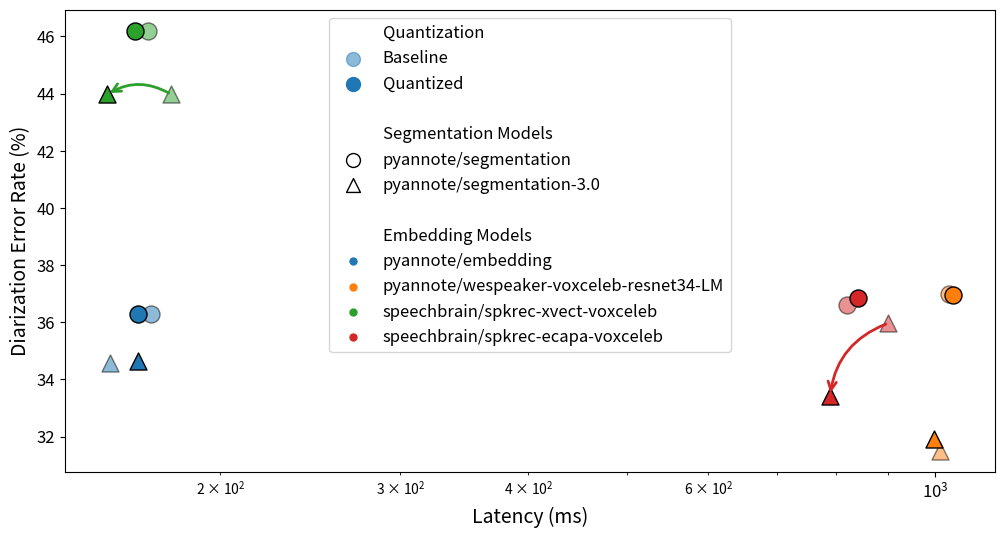

Source code (Python): (Note: this script raises an exception after producing the figure.)
# Created with ChatGPT
# [redacted]
# [redacted]

import numpy as np
import matplotlib.pyplot as plt
import seaborn as sns
import matplotlib.patches as mpatches
from matplotlib.patches import FancyArrowPatch
import matplotlib as mpl

def style_legend_titles_by_setting_position(leg: mpl.legend.Legend, bold: bool = False) -> None:
    """ Style legend "titles"

    A legend entry can be marked as a title by setting visible=False. Titles
    get left-aligned and optionally bolded.
    """
    # matplotlib.offsetbox.HPacker unconditionally adds a pixel of padding
    # around each child.
    hpacker_padding = 2

    for handle, label in zip(leg.legendHandles, leg.texts):
        if not handle.get_visible():
            # See matplotlib.legend.Legend._init_legend_box()
            widths = [leg.handlelength, leg.handletextpad]
            offset_points = sum(leg._fontsize * w for w in widths)
            offset_pixels = leg.figure.canvas.get_renderer().points_to_pixels(offset_points) + hpacker_padding
            label.set_position((-offset_pixels, 0))
            if bold:
                label.set_fontweight('bold')

# Model names
model_names = [
    "pyannote/embedding", 
    "pyannote/wespeaker-voxceleb-resnet34-LM", 
    "speechbrain/spkrec-xvect-voxceleb", 
    "speechbrain/spkrec-ecapa-voxceleb",
]
model_names_quantized = [name + " (Quantized)" for name in model_names]

configurations_pyannote_segmentation = [name + " pyannote/segmentation" for name in model_names+model_names_quantized]
configurations_pyannote_segmentation_3_0 = [name + " pyannote/segmentation-3.0" for name in model_names+model_names_quantized]
configurations = configurations_pyannote_segmentation + configurations_pyannote_segmentation_3_0

# Data: Latency and DER before and after quantization
latency_without_quantization_pyannote_segmentation = [171, 1032, 170, 820]
der_without_quantization_pyannote_segmentation = [36.30, 36.98, 46.20, 36.61]

latency_with_quantization_pyannote_segmentation = [166, 1040, 165, 840]
der_with_quantization_pyannote_segmentation = [36.30, 36.97, 46.20, 36.84]

latency_without_quantization_pyannote_segmentation_3_0 = [156, 1011, 179, 900]
der_without_quantization_pyannote_segmentation_3_0 = [34.57, 31.51, 43.97, 35.97]

latency_with_quantization_pyannote_segmentation_3_0 = [166, 998, 155, 789]
der_with_quantization_pyannote_segmentation_3_0 = [34.65, 31.91, 43.97, 33.43]

plt.figure(figsize=(12, 6))
colors = sns.color_palette("tab10", len(model_names))
markers = {"pyannote/segmentation": "o", "pyannote/segmentation-3.0": "^"}

# Adding labels for the legend
segmentation_marker = plt.scatter([], [], marker="o", color="w", edgecolors="black", s=100, label="pyannote/segmentation")
segmentation_3_marker = plt.scatter([], [], marker="^", color="w", s=100, edgecolors="black", label="pyannote/segmentation-3.0")
quantized_marker = plt.scatter([], [], marker="o", color=colors[0], s=100, alpha=0.5, label="Baseline")
unquantized_marker = plt.scatter([], [], marker="o", color=colors[0], s=100, alpha=1.0, label="Quantized")

# Color of each embedding model
legend_handles = []
for i, model in enumerate(model_names):
    legend_handles.append(plt.scatter([], [], color=colors[i], marker=".", s=100, label=model))

# Plotting the data
for i, model in enumerate(model_names):
    for seg_type, latency_no_q, der_no_q, latency_q, der_q in zip(
        ["pyannote/segmentation", "pyannote/segmentation-3.0"],
        [latency_without_quantization_pyannote_segmentation[i], latency_without_quantization_pyannote_segmentation_3_0[i]],
        [der_without_quantization_pyannote_segmentation[i], der_without_quantization_pyannote_segmentation_3_0[i]],
        [latency_with_quantization_pyannote_segmentation[i], latency_with_quantization_pyannote_segmentation_3_0[i]],
        [der_with_quantization_pyannote_segmentation[i], der_with_quantization_pyannote_segmentation_3_0[i]]):
        
        if np.isnan(der_no_q) or np.isnan(der_q):
            continue
        
        plt.scatter(latency_no_q, der_no_q, color=colors[i], marker=markers[seg_type], s=150, edgecolor='black', alpha=0.5, label=f"{model} ({seg_type})")
        plt.scatter(latency_q, der_q, color=colors[i], marker=markers[seg_type], s=150, edgecolor='black', alpha=1.0)

        if abs(latency_no_q - latency_q) > 20 or abs(der_no_q - der_q) > 2:
            arrow = FancyArrowPatch((latency_no_q, der_no_q), (latency_q, der_q),
                                    connectionstyle="arc3,rad=0.3", arrowstyle="->",
                                    color=colors[i], mutation_scale=15, lw=2)
            plt.gca().add_patch(arrow)

# Create custom legend handles for each section
handles_quantization = [
    mpatches.Patch(visible=False, label='Quantization'),
    plt.scatter([], [], color=colors[0], marker="o", s=100, alpha=0.5, label="Baseline"),
    plt.scatter([], [], color=colors[0], marker="o", s=100, alpha=1.0, label="Quantized")
]

handles_segmentation = [
    mpatches.Patch(visible=False, label='Segmentation Models'),
    plt.scatter([], [], color="w", marker="o", edgecolors="black", s=100, label='pyannote/segmentation'),
    plt.scatter([], [], color="w", marker="^", edgecolors="black", s=100, label='pyannote/segmentation-3.0')
]

handles_models = [
    mpatches.Patch(visible=False, label='Embedding Models'),
] + [plt.scatter([], [], color=colors[i], marker=".", s=100, label=model) for i, model in enumerate(model_names)]

# Combining all handles into one list with blank entries to simulate sections
all_handles = handles_quantization + [mpatches.Patch(visible=False, label="")] + handles_segmentation + [mpatches.Patch(visible=False, label="")] + handles_models

plt.xlabel("Latency (ms)", fontsize=14)
plt.ylabel("Diarization Error Rate (%)", fontsize=14)
plt.xscale("log")
plt.xticks(fontsize=12)
plt.yticks(fontsize=12)

leg = plt.legend(handles=all_handles, labels=[handle.get_label() for handle in all_handles], fontsize=12, loc="upper center")
style_legend_titles_by_setting_position(leg, bold=False)

# Adjust layout
plt.tight_layout()
plt.savefig("teaser_figure.png", dpi=600)  # Higher DPI for publication
plt.show()